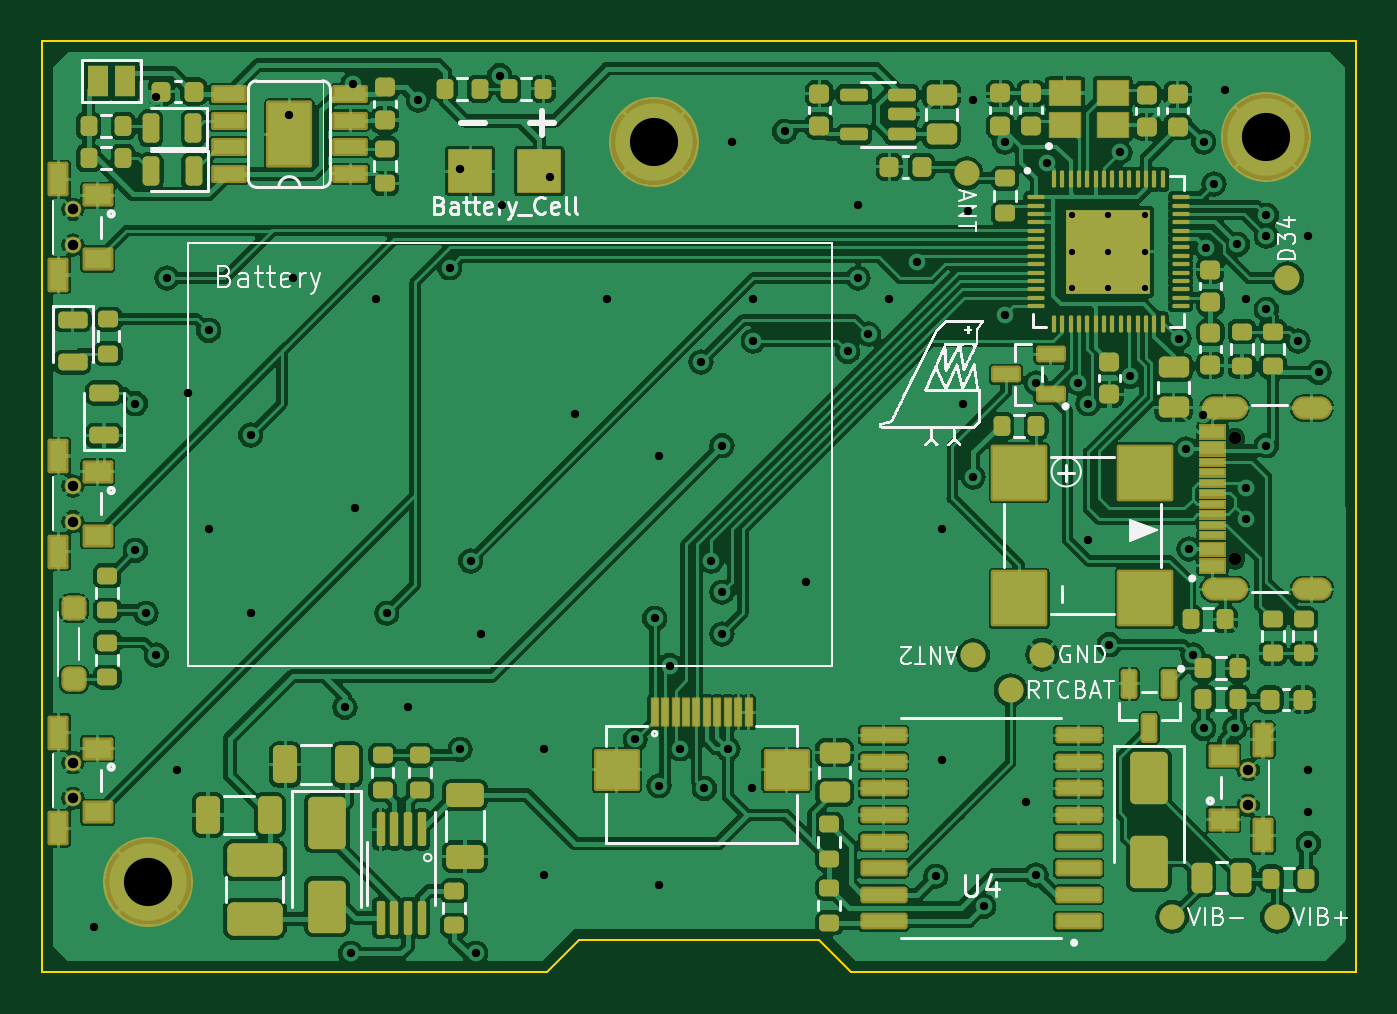
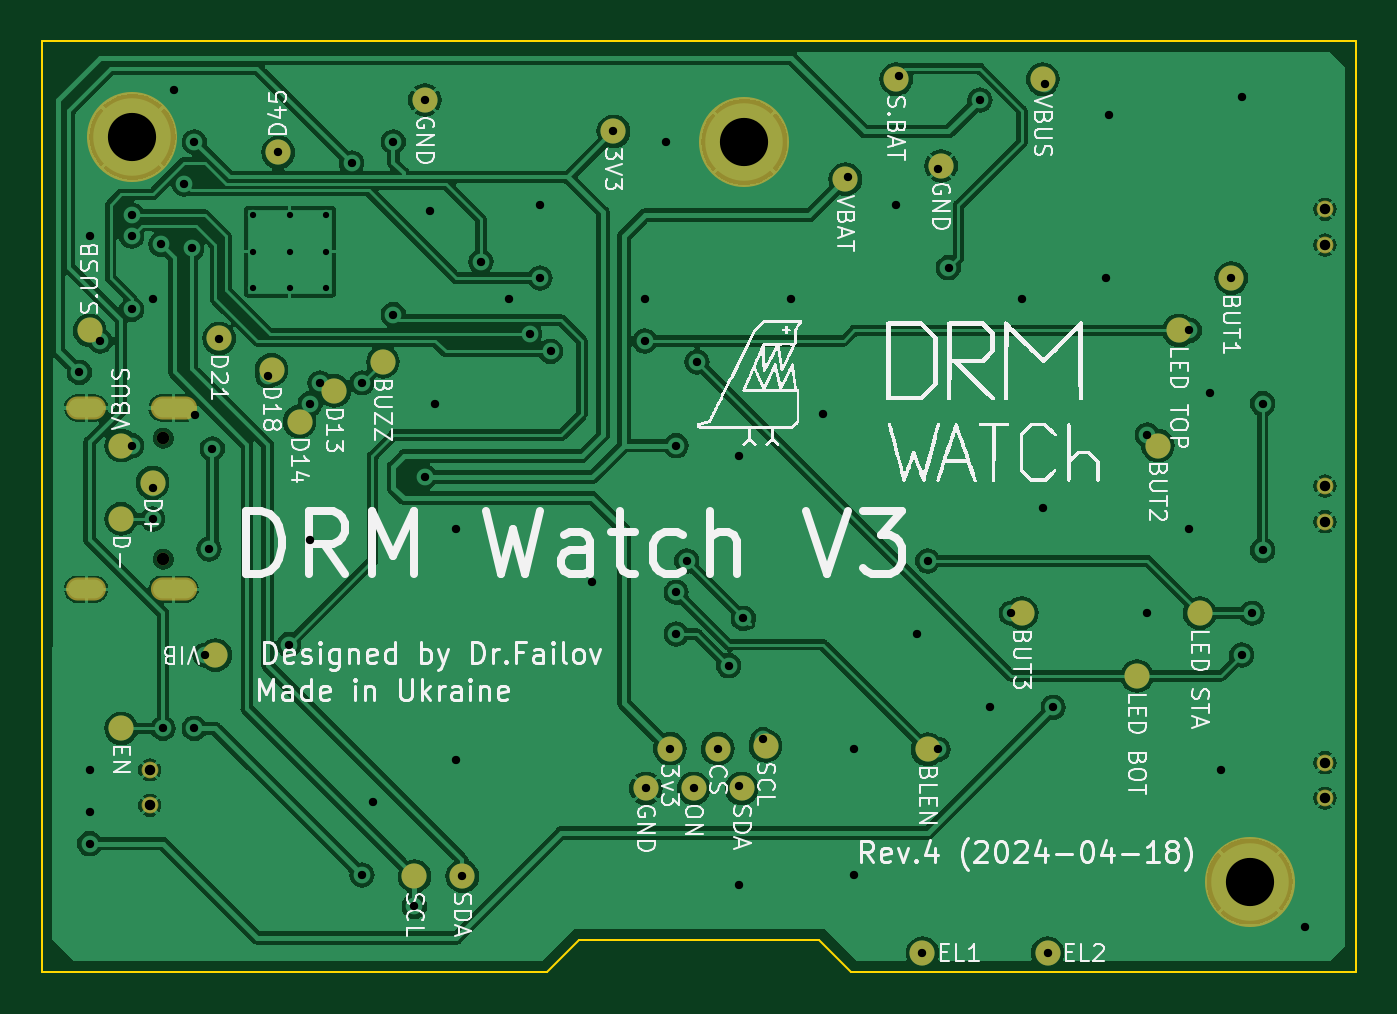
Circuit board: 11 layer files. Board 62.7 x 44.4 mm.
- bottom_copper: DRM_Watch_V3-B_Cu.gbr (154603 bytes)
- bottom_mask: DRM_Watch_V3-B_Mask.gbr (2703 bytes)
- paste: DRM_Watch_V3-B_Paste.gbr (455 bytes)
- bottom_silk: DRM_Watch_V3-B_Silkscreen.gbr (147238 bytes)
- outline: DRM_Watch_V3-Edge_Cuts.gbr (877 bytes)
- top_copper: DRM_Watch_V3-F_Cu.gbr (340396 bytes)
- top_mask: DRM_Watch_V3-F_Mask.gbr (16550 bytes)
- paste: DRM_Watch_V3-F_Paste.gbr (11838 bytes)
- top_silk: DRM_Watch_V3-F_Silkscreen.gbr (73469 bytes)
- drill: DRM_Watch_V3-NPTH.drl (365 bytes)
- drill: DRM_Watch_V3-PTH.drl (2696 bytes)

=== bottom_copper: DRM_Watch_V3-B_Cu.gbr (154603 bytes, source omitted) ===
=== bottom_mask: DRM_Watch_V3-B_Mask.gbr ===
%TF.GenerationSoftware,KiCad,Pcbnew,7.0.9*%
%TF.CreationDate,2024-10-08T00:30:49+03:00*%
%TF.ProjectId,DRM_Watch_V3,44524d5f-5761-4746-9368-5f56332e6b69,rev?*%
%TF.SameCoordinates,Original*%
%TF.FileFunction,Soldermask,Bot*%
%TF.FilePolarity,Negative*%
%FSLAX46Y46*%
G04 Gerber Fmt 4.6, Leading zero omitted, Abs format (unit mm)*
G04 Created by KiCad (PCBNEW 7.0.9) date 2024-10-08 00:30:49*
%MOMM*%
%LPD*%
G01*
G04 APERTURE LIST*
%ADD10C,4.300000*%
%ADD11C,0.800000*%
%ADD12C,0.600000*%
%ADD13O,2.204000X1.104000*%
%ADD14O,1.904000X1.104000*%
%ADD15C,1.200000*%
G04 APERTURE END LIST*
D10*
%TO.C,M2*%
X124460000Y-47752000D03*
%TD*%
D11*
%TO.C,S2*%
X67518000Y-64428000D03*
X67518000Y-66128000D03*
%TD*%
%TO.C,S1*%
X67518000Y-51220000D03*
X67518000Y-52920000D03*
%TD*%
%TO.C,S4*%
X67518000Y-77636000D03*
X67518000Y-79336000D03*
%TD*%
D10*
%TO.C,M3*%
X95250000Y-48006000D03*
%TD*%
D11*
%TO.C,S3*%
X123637000Y-79678000D03*
X123637000Y-77978000D03*
%TD*%
D10*
%TO.C,M1*%
X71120000Y-83312000D03*
%TD*%
D12*
%TO.C,J1*%
X122990000Y-67921000D03*
X122990000Y-62141000D03*
D13*
X122500000Y-69356000D03*
X122500000Y-60706000D03*
D14*
X126670000Y-69356000D03*
X126670000Y-60706000D03*
%TD*%
D15*
%TO.C,TP15*%
X96520000Y-76962000D03*
%TD*%
%TO.C,TP38*%
X86500000Y-77000000D03*
%TD*%
%TO.C,TP9*%
X85852000Y-49149000D03*
%TD*%
%TO.C,TP24*%
X123500000Y-64262000D03*
%TD*%
%TO.C,TP5*%
X82000000Y-70500000D03*
%TD*%
%TO.C,TP16*%
X97663000Y-78867000D03*
%TD*%
%TO.C,TP20*%
X76500000Y-73500000D03*
%TD*%
%TO.C,TP12*%
X126500000Y-57000000D03*
%TD*%
%TO.C,TP11*%
X88000000Y-45000000D03*
%TD*%
%TO.C,TP30*%
X110998000Y-83058000D03*
%TD*%
%TO.C,TP37*%
X114821319Y-59885182D03*
%TD*%
%TO.C,TP14*%
X95377000Y-78867000D03*
%TD*%
%TO.C,TP34*%
X120321319Y-57385182D03*
%TD*%
%TO.C,TP1*%
X101500000Y-47500000D03*
%TD*%
%TO.C,TP7*%
X125000000Y-62500000D03*
%TD*%
%TO.C,TP31*%
X116483332Y-61350058D03*
%TD*%
%TO.C,TP4*%
X75500000Y-62500000D03*
%TD*%
%TO.C,TP19*%
X74500000Y-57000000D03*
%TD*%
%TO.C,TP29*%
X108712000Y-83058000D03*
%TD*%
%TO.C,TP6*%
X110500000Y-46000000D03*
%TD*%
%TO.C,TP2*%
X90424000Y-49784000D03*
%TD*%
%TO.C,TP26*%
X86741000Y-86741000D03*
%TD*%
%TO.C,TP32*%
X80772000Y-86741000D03*
%TD*%
%TO.C,TP13*%
X94234000Y-76835000D03*
%TD*%
%TO.C,TP22*%
X112500000Y-58500000D03*
%TD*%
%TO.C,TP25*%
X125000000Y-66000000D03*
%TD*%
%TO.C,TP23*%
X81000000Y-45000000D03*
%TD*%
%TO.C,TP33*%
X117821319Y-58885182D03*
%TD*%
%TO.C,TP17*%
X99949000Y-78867000D03*
%TD*%
%TO.C,TP42*%
X120500000Y-72500000D03*
%TD*%
%TO.C,TP3*%
X72000000Y-54500000D03*
%TD*%
%TO.C,TP18*%
X98806000Y-76962000D03*
%TD*%
%TO.C,TP21*%
X73500000Y-70500000D03*
%TD*%
%TO.C,TP35*%
X117500000Y-48500000D03*
%TD*%
%TO.C,TP10*%
X125000000Y-76000000D03*
%TD*%
M02*

=== paste: DRM_Watch_V3-B_Paste.gbr ===
%TF.GenerationSoftware,KiCad,Pcbnew,7.0.9*%
%TF.CreationDate,2024-10-08T00:30:49+03:00*%
%TF.ProjectId,DRM_Watch_V3,44524d5f-5761-4746-9368-5f56332e6b69,rev?*%
%TF.SameCoordinates,Original*%
%TF.FileFunction,Paste,Bot*%
%TF.FilePolarity,Positive*%
%FSLAX46Y46*%
G04 Gerber Fmt 4.6, Leading zero omitted, Abs format (unit mm)*
G04 Created by KiCad (PCBNEW 7.0.9) date 2024-10-08 00:30:49*
%MOMM*%
%LPD*%
G01*
G04 APERTURE LIST*
G04 APERTURE END LIST*
M02*

=== bottom_silk: DRM_Watch_V3-B_Silkscreen.gbr (147238 bytes, source omitted) ===
=== outline: DRM_Watch_V3-Edge_Cuts.gbr ===
%TF.GenerationSoftware,KiCad,Pcbnew,7.0.9*%
%TF.CreationDate,2024-10-08T00:30:49+03:00*%
%TF.ProjectId,DRM_Watch_V3,44524d5f-5761-4746-9368-5f56332e6b69,rev?*%
%TF.SameCoordinates,Original*%
%TF.FileFunction,Profile,NP*%
%FSLAX46Y46*%
G04 Gerber Fmt 4.6, Leading zero omitted, Abs format (unit mm)*
G04 Created by KiCad (PCBNEW 7.0.9) date 2024-10-08 00:30:49*
%MOMM*%
%LPD*%
G01*
G04 APERTURE LIST*
%TA.AperFunction,Profile*%
%ADD10C,0.100000*%
%TD*%
G04 APERTURE END LIST*
D10*
X128778000Y-87630000D02*
X104648000Y-87630000D01*
X66040000Y-43180000D02*
X128778000Y-43180000D01*
X103124000Y-86106000D02*
X91694000Y-86106000D01*
X104648000Y-87630000D02*
X103124000Y-86106000D01*
X90170000Y-87630000D02*
X91694000Y-86106000D01*
X66040000Y-87630000D02*
X90170000Y-87630000D01*
X128778000Y-43180000D02*
X128778000Y-87630000D01*
X66040000Y-43180000D02*
X66040000Y-87630000D01*
M02*

=== top_copper: DRM_Watch_V3-F_Cu.gbr (340396 bytes, source omitted) ===
=== top_mask: DRM_Watch_V3-F_Mask.gbr (16550 bytes, source omitted) ===
=== paste: DRM_Watch_V3-F_Paste.gbr (11838 bytes, source omitted) ===
=== top_silk: DRM_Watch_V3-F_Silkscreen.gbr (73469 bytes, source omitted) ===
=== drill: DRM_Watch_V3-NPTH.drl ===
M48
; DRILL file {KiCad 7.0.9} date Tue Oct  8 00:31:02 2024
; FORMAT={-:-/ absolute / inch / decimal}
; #@! TF.CreationDate,2024-10-08T00:31:02+03:00
; #@! TF.GenerationSoftware,Kicad,Pcbnew,7.0.9
; #@! TF.FileFunction,NonPlated,1,2,NPTH
FMAT,2
INCH
; #@! TA.AperFunction,NonPlated,NPTH,ComponentDrill
T1C0.0236
%
G90
G05
T1
X4.8421Y-2.4465
X4.8421Y-2.6741
T0
M30

=== drill: DRM_Watch_V3-PTH.drl ===
M48
; DRILL file {KiCad 7.0.9} date Tue Oct  8 00:31:02 2024
; FORMAT={-:-/ absolute / inch / decimal}
; #@! TF.CreationDate,2024-10-08T00:31:02+03:00
; #@! TF.GenerationSoftware,Kicad,Pcbnew,7.0.9
; #@! TF.FileFunction,Plated,1,2,PTH
FMAT,2
INCH
; #@! TA.AperFunction,Plated,PTH,ComponentDrill
T1C0.0118
; #@! TA.AperFunction,Plated,PTH,ViaDrill
T2C0.0157
; #@! TA.AperFunction,Plated,PTH,ComponentDrill
T3C0.0197
; #@! TA.AperFunction,Plated,PTH,ComponentDrill
T4C0.0236
; #@! TA.AperFunction,Plated,PTH,ComponentDrill
T5C0.0906
%
G90
G05
T1
X4.5353Y-2.0271
X4.5353Y-2.096
X4.5353Y-2.1648
X4.6042Y-2.0271
X4.6042Y-2.096
X4.6042Y-2.1648
X4.6731Y-2.0271
X4.6731Y-2.096
X4.6731Y-2.1648
T2
X2.6969Y-3.3661
X2.7756Y-2.3819
X2.7756Y-2.6575
X2.7953Y-2.7756
X2.815Y-2.8543
X2.815Y-1.805
X2.8346Y-2.1457
X2.8543Y-3.0709
X2.874Y-2.3622
X2.9134Y-2.2441
X2.9134Y-2.6181
X2.9921Y-2.4409
X2.9921Y-2.7756
X3.065Y-1.84
X3.0709Y-2.1457
X3.1693Y-2.9528
X3.18Y-3.415
X3.185Y-1.78
X3.189Y-2.5787
X3.2283Y-2.185
X3.248Y-2.7756
X3.2874Y-2.9528
X3.3071Y-1.811
X3.3661Y-2.126
X3.385Y-1.94
X3.3858Y-3.0315
X3.4055Y-2.6772
X3.415Y-3.415
X3.4252Y-2.815
X3.46Y-1.765
X3.4646Y-2.0079
X3.5433Y-3.0315
X3.5433Y-3.2677
X3.555Y-1.955
X3.6024Y-2.4016
X3.6614Y-2.185
X3.715Y-3.013
X3.7516Y-2.7851
X3.7598Y-2.4803
X3.7598Y-3.2874
X3.76Y-3.1
X3.7795Y-2.874
X3.8Y-3.03
X3.8386Y-2.3031
X3.845Y-3.105
X3.8583Y-2.6772
X3.878Y-2.4606
X3.878Y-2.7362
X3.878Y-2.815
X3.8892Y-3.0308
X3.8976Y-1.8898
X3.935Y-3.105
X3.937Y-2.185
X3.937Y-2.2638
X3.9961Y-1.8701
X4.0354Y-2.7165
X4.1142Y-2.2835
X4.1339Y-2.0079
X4.1339Y-2.1457
X4.1535Y-2.251
X4.1929Y-2.185
X4.2451Y-2.1147
X4.28Y-3.27
X4.2913Y-2.6181
X4.2913Y-3.0512
X4.3307Y-2.3819
X4.3413Y-2.0205
X4.3504Y-1.811
X4.3504Y-2.5197
X4.3701Y-3.3268
X4.4094Y-1.8898
X4.4098Y-2.2143
X4.4488Y-3.1299
X4.4685Y-2.3425
X4.4685Y-3.2677
X4.4882Y-1.9291
X4.5472Y-2.3425
X4.566Y-2.3818
X4.5669Y-2.6378
X4.6063Y-2.8346
X4.626Y-1.9094
X4.6454Y-2.3304
X4.7371Y-2.2593
X4.75Y-2.4665
X4.7561Y-2.6549
X4.7638Y-2.8543
X4.782Y-2.4026
X4.7835Y-1.8898
X4.7835Y-2.9921
X4.7886Y-2.09
X4.8031Y-1.9685
X4.8228Y-1.7913
X4.8425Y-2.9921
X4.8467Y-2.0824
X4.8622Y-2.185
X4.8622Y-2.5394
X4.8622Y-2.5984
X4.9016Y-2.0276
X4.9016Y-2.0669
X4.9016Y-2.2047
X4.9016Y-2.4606
X4.9606Y-2.2638
X4.9803Y-2.0669
X4.9803Y-3.0709
X4.9803Y-3.1496
X4.9803Y-3.2087
X5.0Y-2.3228
T3
X2.6582Y-2.0165
X2.6582Y-2.0835
X2.6582Y-2.5365
X2.6582Y-2.6035
X2.6582Y-3.0565
X2.6582Y-3.1235
X4.8676Y-3.07
X4.8676Y-3.1369
T5
X2.8Y-3.28
X3.75Y-1.89
X4.9Y-1.88
T4
G00X4.8012Y-2.39
M15
G01X4.8445Y-2.39
M16
G05
G00X4.8012Y-2.7306
M15
G01X4.8445Y-2.7306
M16
G05
G00X4.9713Y-2.39
M15
G01X5.0028Y-2.39
M16
G05
G00X4.9713Y-2.7306
M15
G01X5.0028Y-2.7306
M16
G05
T0
M30

